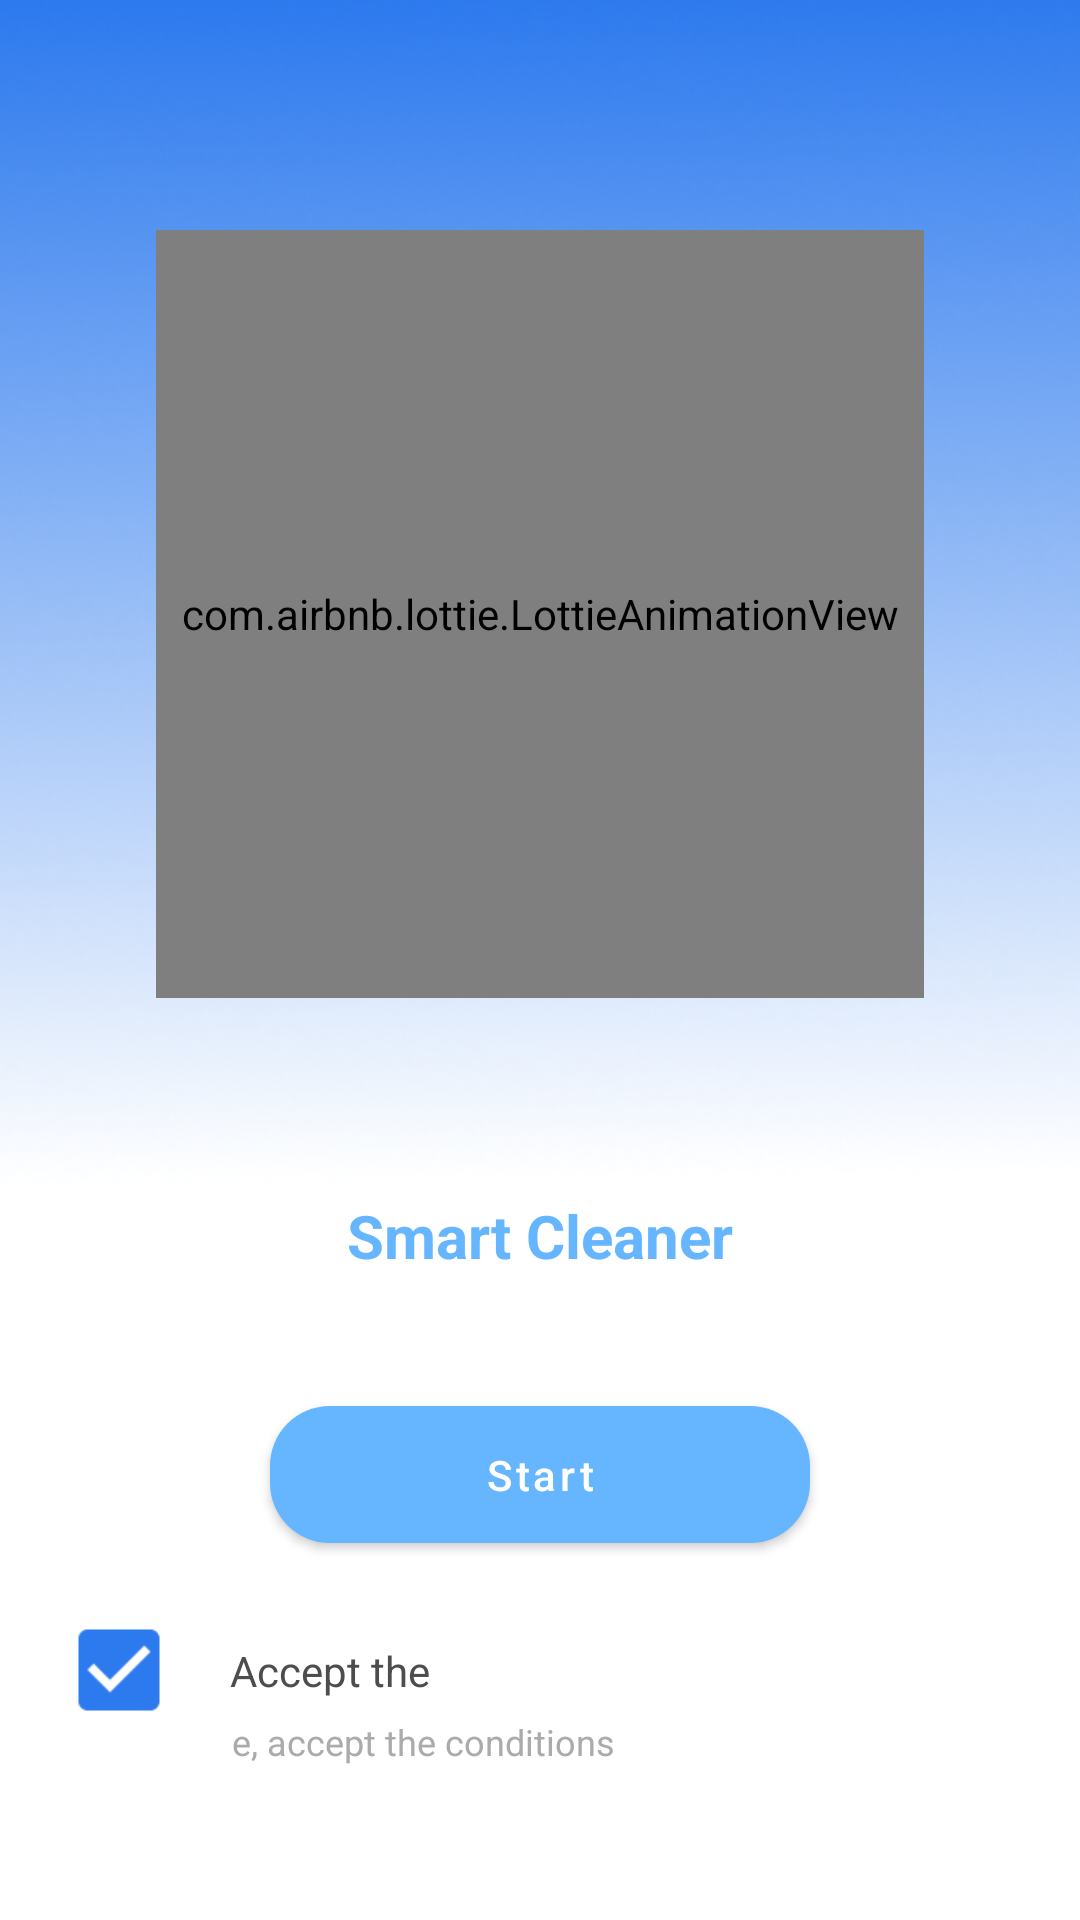

Reconstruct the res/layout file that produces this screen, plus the resources it refers to.
<!-- AndroidManifest.xml: application theme Theme.FastCleaner -->
<!-- res/layout/splash_fragment.xml -->
<?xml version="1.0" encoding="utf-8"?>
<androidx.constraintlayout.widget.ConstraintLayout xmlns:android="http://schemas.android.com/apk/res/android"
    xmlns:tools="http://schemas.android.com/tools"
    android:layout_width="match_parent"
    android:layout_height="match_parent"
    xmlns:app="http://schemas.android.com/apk/res-auto"
    android:background="@drawable/splash_background"
    tools:context=".ui.SplashFragment.SplashFragment">
    <androidx.constraintlayout.widget.ConstraintLayout
        android:layout_width="match_parent"
        android:layout_height="match_parent"
        android:id="@+id/clFirstLaunch"
        >
    <com.airbnb.lottie.LottieAnimationView
        android:layout_width="0dp"
        android:layout_height="0dp"
        app:lottie_rawRes="@raw/splash"
        app:lottie_loop="true"
        app:lottie_autoPlay="true"
        app:layout_constraintStart_toStartOf="parent"
        app:layout_constraintEnd_toEndOf="parent"
        app:layout_constraintBottom_toBottomOf="parent"
        app:layout_constraintTop_toTopOf="parent"
        app:layout_constraintVertical_bias="0.2"
        app:layout_constraintHeight_percent="0.4"
        app:layout_constraintDimensionRatio="1:1"
        />
    <TextView
        android:layout_width="wrap_content"
        android:layout_height="wrap_content"
        android:text="@string/app_name"
        android:textColor="@color/button_background"
        android:textSize="20sp"
        android:textStyle="bold"
        app:layout_constraintStart_toStartOf="parent"
        app:layout_constraintEnd_toEndOf="parent"
        app:layout_constraintTop_toTopOf="parent"
        app:layout_constraintBottom_toBottomOf="parent"
        app:layout_constraintVertical_bias="0.65"
        android:id="@+id/tvAppName"
        />
    <com.google.android.material.button.MaterialButton
        android:layout_width="0dp"
        android:layout_height="0dp"
        app:layout_constraintStart_toStartOf="parent"
        app:layout_constraintEnd_toEndOf="parent"
        app:layout_constraintTop_toBottomOf="@+id/tvAppName"
        app:layout_constraintBottom_toTopOf="@+id/mchPolicy"
        app:layout_constraintVertical_bias="0.75"
        app:layout_constraintWidth_percent="0.5"
        app:layout_constraintHeight_percent="0.09"
        app:cornerRadius="20dp"
        app:backgroundTint="@color/button_background"
        android:text="@string/start"
        android:textAllCaps="false"
        android:id="@+id/mbtnStart"
        />
    <com.google.android.material.checkbox.MaterialCheckBox
        android:layout_width="wrap_content"
        android:layout_height="wrap_content"
        app:layout_constraintStart_toStartOf="parent"
        app:layout_constraintEnd_toEndOf="parent"
        app:layout_constraintTop_toTopOf="parent"
        app:layout_constraintBottom_toBottomOf="parent"
        app:buttonTint="@color/checkbox_filter_tint"
        android:scaleX="1.5"
        android:scaleY="1.5"
        android:checked="true"
        app:layout_constraintVertical_bias="0.9"
        app:layout_constraintHorizontal_bias="0.05"
        android:id="@+id/mchPolicy"
        />
    <androidx.constraintlayout.widget.ConstraintLayout
        android:layout_width="0dp"
        android:layout_height="0dp"
        app:layout_constraintWidth_percent="0.75"
        app:layout_constraintHeight_percent="0.1"
        app:layout_constraintStart_toEndOf="@+id/mchPolicy"
        app:layout_constraintEnd_toEndOf="parent"
        app:layout_constraintTop_toTopOf="@+id/mchPolicy"
        app:layout_constraintBottom_toBottomOf="@+id/mchPolicy"
        android:id="@+id/clPolicy"
        >
        <TextView
            android:layout_width="wrap_content"
            android:layout_height="wrap_content"
            app:layout_constraintStart_toStartOf="parent"
            app:layout_constraintTop_toTopOf="parent"
            app:layout_constraintBottom_toBottomOf="parent"
            android:text="@string/accept"
            android:textColor="@color/menu_text"
            android:textSize="14sp"
            android:id="@+id/tvAccept"
            />
        <TextView
            android:layout_width="wrap_content"
            android:layout_height="wrap_content"
            app:layout_constraintStart_toEndOf="@+id/tvAccept"
            app:layout_constraintTop_toTopOf="parent"
            app:layout_constraintBottom_toBottomOf="parent"
            android:layout_marginStart="5dp"
            android:textColor="@color/button_background"
            android:textSize="14sp"
            android:id="@+id/tvPolicy"
            />
        <TextView
            android:layout_width="wrap_content"
            android:layout_height="wrap_content"
            app:layout_constraintStart_toStartOf="@+id/tvAccept"
            app:layout_constraintEnd_toEndOf="@+id/tvPolicy"
            app:layout_constraintTop_toTopOf="parent"
            app:layout_constraintBottom_toBottomOf="parent"
            app:layout_constraintVertical_bias="1"
            android:text="@string/policy_bottom"
            android:textColor="@color/policy_bottom"
            android:textSize="12sp"
            />
    </androidx.constraintlayout.widget.ConstraintLayout>
    </androidx.constraintlayout.widget.ConstraintLayout>
    <androidx.constraintlayout.widget.ConstraintLayout
        android:layout_width="match_parent"
        android:layout_height="match_parent"
        android:id="@+id/clNotFirst"
        android:visibility="gone"
        >
        <com.airbnb.lottie.LottieAnimationView
            android:layout_width="0dp"
            android:layout_height="0dp"
            app:lottie_rawRes="@raw/splash"
            app:lottie_loop="true"
            app:lottie_autoPlay="true"
            app:layout_constraintStart_toStartOf="parent"
            app:layout_constraintEnd_toEndOf="parent"
            app:layout_constraintBottom_toBottomOf="parent"
            app:layout_constraintTop_toTopOf="parent"
            app:layout_constraintVertical_bias="0.2"
            app:layout_constraintHeight_percent="0.5"
            app:layout_constraintDimensionRatio="1:1"
            />
        <TextView
            android:layout_width="wrap_content"
            android:layout_height="wrap_content"
            app:layout_constraintStart_toStartOf="parent"
            app:layout_constraintEnd_toEndOf="parent"
            app:layout_constraintTop_toTopOf="parent"
            app:layout_constraintBottom_toBottomOf="parent"
            app:layout_constraintVertical_bias="0.8"
            android:text="@string/scanning_system"
            android:textColor="@color/menu_text"
            android:textSize="20sp"
            />
        <com.google.android.material.progressindicator.LinearProgressIndicator
            android:layout_width="0dp"
            android:layout_height="0dp"
            app:layout_constraintTop_toTopOf="parent"
            app:layout_constraintBottom_toBottomOf="parent"
            app:layout_constraintVertical_bias="0.9"
            app:layout_constraintHeight_percent="0.05"
            app:indicatorColor="@color/button_background"
            app:layout_constraintWidth_percent="0.9"
            app:layout_constraintStart_toStartOf="parent"
            app:layout_constraintEnd_toEndOf="parent"
            app:trackColor="@color/splash_track"
            android:id="@+id/lpiProgress"
            app:trackCornerRadius="20dp"
            app:trackThickness="20dp"
            />
    </androidx.constraintlayout.widget.ConstraintLayout>
</androidx.constraintlayout.widget.ConstraintLayout>
<!-- resources referenced by this layout -->
<resources>
  <color name="button_background">#66B6FF</color>
  <color name="menu_text">#4E4C4C</color>
  <color name="policy_bottom">#ABABAB</color>
  <color name="splash_track">#DEE6FF</color>
  <!-- drawable splash_background: png bitmap (drawable, 144576 bytes) -->
  <string name="accept">Accept the</string>
  <string name="app_name">Smart Cleaner</string>
  <string name="policy_bottom">To continue, accept the conditions</string>
  <string name="scanning_system">System scan</string>
  <string name="start">Start</string>
  <style name="Theme.FastCleaner" parent="Theme.MaterialComponents.DayNight.NoActionBar">
          <item name="colorPrimary">@color/purple_500</item>
          <item name="colorPrimaryVariant">@color/purple_700</item>
          <item name="colorOnPrimary">@color/white</item>
          <item name="colorSecondary">@color/teal_200</item>
          <item name="colorSecondaryVariant">@color/teal_700</item>
          <item name="colorOnSecondary">@color/black</item>
          <item name="android:windowNoTitle">true</item>
          <item name="android:windowFullscreen">true</item>
          <item name="android:statusBarColor" tools:targetApi="l">?attr/colorPrimaryVariant</item>
      </style>
  <color name="purple_500">#FF6200EE</color>
  <color name="purple_700">#FF3700B3</color>
  <color name="white">#FFFFFFFF</color>
  <color name="teal_200">#FF03DAC5</color>
  <color name="teal_700">#FF018786</color>
  <color name="black">#FF000000</color>
</resources>
